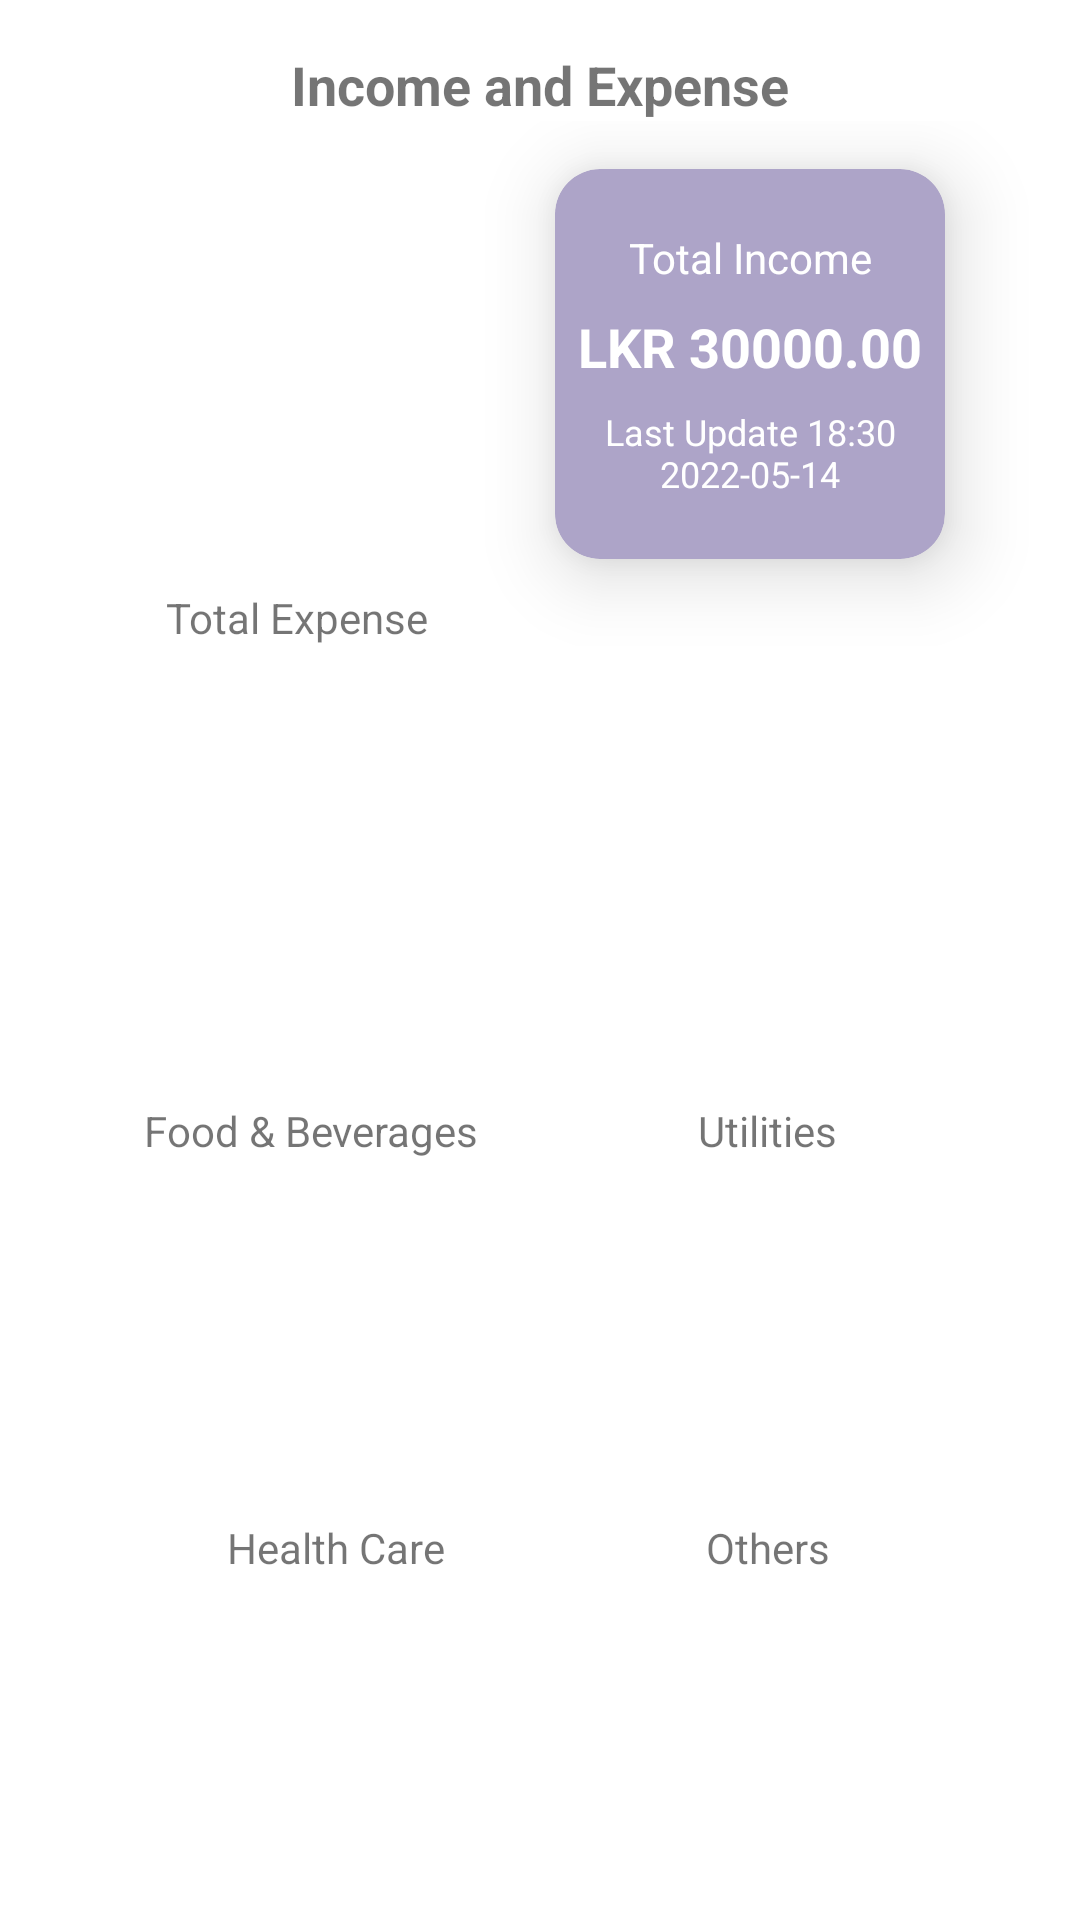

Android layout source for this screen:
<!-- AndroidManifest.xml: application theme Theme.FinancialApp -->
<!-- res/layout/fragment_dashboard_.xml -->
<?xml version="1.0" encoding="utf-8"?>
<LinearLayout xmlns:android="http://schemas.android.com/apk/res/android"
    xmlns:app="http://schemas.android.com/apk/res-auto"
    xmlns:tools="http://schemas.android.com/tools"
    android:layout_width="match_parent"
    android:layout_height="match_parent"
    android:orientation="vertical"
    tools:context=".Dashboard_Fragment">

    <LinearLayout
        android:layout_width="match_parent"
        android:layout_height="wrap_content"
        android:gravity="center_horizontal"
        android:orientation="vertical">

        <TextView
            android:layout_width="wrap_content"
            android:layout_height="wrap_content"
            android:layout_marginTop="16dp"
            android:text="Income and Expense"
            android:textSize="18dp"
            android:textStyle="bold" />
    </LinearLayout>

    <LinearLayout
        android:layout_width="match_parent"
        android:layout_height="wrap_content"
        android:gravity="center_horizontal"
        android:orientation="horizontal">

        <LinearLayout
            android:layout_width="wrap_content"
            android:layout_height="wrap_content"
            android:gravity="center_horizontal"
            android:orientation="vertical">

            <ProgressBar
                android:layout_width="140dp"
                android:layout_height="140dp"
                android:layout_marginTop="16dp"
                android:indeterminateOnly="false"
                android:progress="70"
                android:progressDrawable="@drawable/progresscircle" />

            <TextView
                android:layout_width="wrap_content"
                android:layout_height="wrap_content"
                android:text="Total Expense" />
        </LinearLayout>

        <androidx.cardview.widget.CardView
            android:layout_width="130dp"
            android:layout_height="130dp"
            android:layout_margin="16dp"
            app:cardBackgroundColor="@color/income_purple"
            app:cardCornerRadius="15dp"
            app:cardElevation="15dp">

            <LinearLayout
                android:layout_width="match_parent"
                android:layout_height="match_parent"
                android:gravity="center"
                android:orientation="vertical">

                <TextView
                    android:layout_width="match_parent"
                    android:layout_height="wrap_content"
                    android:text="Total Income"
                    android:textAlignment="center"
                    android:textColor="@color/white" />

                <TextView
                    android:layout_width="match_parent"
                    android:layout_height="wrap_content"
                    android:layout_marginTop="8dp"
                    android:text="LKR 30000.00"
                    android:textAlignment="center"
                    android:textColor="@color/white"
                    android:textSize="18dp"
                    android:textStyle="bold" />

                <TextView
                    android:layout_width="match_parent"
                    android:layout_height="wrap_content"
                    android:layout_marginTop="8dp"
                    android:text="Last Update 18:30 2022-05-14"
                    android:textAlignment="center"
                    android:textColor="@color/white"
                    android:textSize="12dp" />
            </LinearLayout>
        </androidx.cardview.widget.CardView>
    </LinearLayout>

    <LinearLayout
        android:layout_width="match_parent"
        android:layout_height="match_parent"
        android:gravity="center_horizontal"
        android:orientation="vertical">

        <LinearLayout
            android:layout_width="wrap_content"
            android:layout_height="wrap_content"
            android:gravity="center_horizontal"
            android:orientation="horizontal">

            <LinearLayout
                android:layout_width="wrap_content"
                android:layout_height="wrap_content"
                android:orientation="vertical"
                android:gravity="center_horizontal">

                <ProgressBar
                    android:layout_width="120dp"
                    android:layout_height="120dp"
                    android:layout_margin="16dp"
                    android:indeterminateOnly="false"
                    android:progress="70"
                    android:progressDrawable="@drawable/progresscircle" />

                <TextView
                    android:layout_width="wrap_content"
                    android:layout_height="wrap_content"
                    android:text="Food &amp; Beverages" />
            </LinearLayout>


            <LinearLayout
                android:layout_width="wrap_content"
                android:layout_height="wrap_content"
                android:orientation="vertical"
                android:gravity="center_horizontal">

                <ProgressBar
                    android:layout_width="120dp"
                    android:layout_height="120dp"
                    android:layout_margin="16dp"
                    android:indeterminateOnly="false"
                    android:progress="70"
                    android:progressDrawable="@drawable/progresscircle" />

                <TextView
                    android:layout_width="wrap_content"
                    android:layout_height="wrap_content"
                    android:text="Utilities" />
            </LinearLayout>
        </LinearLayout>

        <LinearLayout
            android:layout_width="wrap_content"
            android:layout_height="wrap_content"
            android:gravity="center_horizontal"
            android:orientation="horizontal">

            <LinearLayout
                android:layout_width="wrap_content"
                android:layout_height="wrap_content"
                android:orientation="vertical"
                android:gravity="center_horizontal">

                <ProgressBar
                    android:layout_width="120dp"
                    android:layout_height="120dp"
                    android:layout_marginLeft="16dp"
                    android:layout_marginRight="16dp"
                    android:indeterminateOnly="false"
                    android:progress="70"
                    android:progressDrawable="@drawable/progresscircle" />

                <TextView
                    android:layout_width="wrap_content"
                    android:layout_height="wrap_content"
                    android:text="Health Care" />
            </LinearLayout>

            <LinearLayout
                android:layout_width="wrap_content"
                android:layout_height="wrap_content"
                android:orientation="vertical"
                android:gravity="center_horizontal">

                <ProgressBar
                    android:layout_width="120dp"
                    android:layout_height="120dp"
                    android:layout_marginLeft="16dp"
                    android:indeterminateOnly="false"
                    android:progress="70"
                    android:progressDrawable="@drawable/progresscircle" />

                <TextView
                    android:layout_width="wrap_content"
                    android:layout_height="wrap_content"
                    android:text="Others" />
            </LinearLayout>
        </LinearLayout>

        <Button
            android:layout_width="100dp"
            android:layout_height="wrap_content"
            android:layout_marginTop="16dp"
            android:background="@drawable/custombutton_income"
            android:text="Set Limit"
            android:textColor="@color/white" />
    </LinearLayout>
</LinearLayout>
<!-- resources referenced by this layout -->
<resources>
  <color name="income_purple">#ADA4C8</color>
  <color name="white">#FFFFFFFF</color>
  <style name="Theme.FinancialApp" parent="Theme.MaterialComponents.DayNight.NoActionBar">
          
          <item name="colorPrimary">@color/purple_500</item>
          <item name="colorPrimaryVariant">@color/purple_700</item>
          <item name="colorOnPrimary">@color/white</item>
          
          <item name="colorSecondary">@color/teal_200</item>
          <item name="colorSecondaryVariant">@color/teal_700</item>
          <item name="colorOnSecondary">@color/black</item>
          
          <item name="android:statusBarColor" tools:targetApi="l">?attr/colorPrimaryVariant</item>
          
      </style>
  <color name="purple_500">#FF6200EE</color>
  <color name="purple_700">#FF3700B3</color>
  <color name="teal_200">#FF03DAC5</color>
  <color name="teal_700">#FF018786</color>
  <color name="black">#FF000000</color>
</resources>
